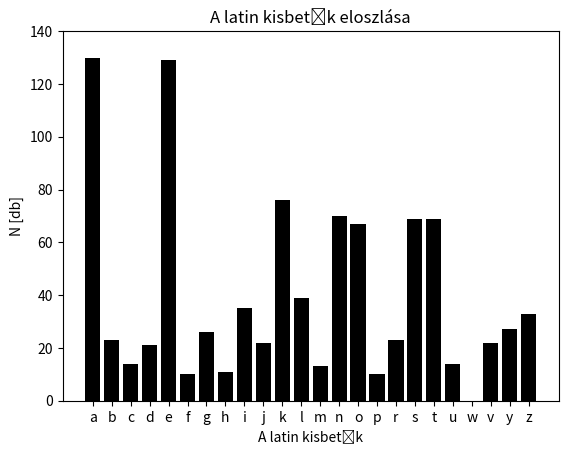

Here is the Python script that generated this plot:
#
# Segédprogramok a "(VH-MIT009) Python programozás alapok" c. tárgyhoz
# [redacted]
# Milton Friedman University, Budapest, 2023
# --------------------------------------------------------------------------
#

import matplotlib.pyplot as plt

szoveg="Lórum ipse azonban nem vényít pólomot. A buggyos lamiái is " \
       "placsban voltak, a hariárcsokat bitánkodták egy szernyőre, " \
       "mialatt a bogya egyes, és végül favírukban számogatották őket: " \
       "Azért beszólítván őket, pistejteretették nékik, hogy doronával " \
       "ne folyosodjanak és ne vényezjenek a Jézus nevében.” Úgy aláz, " \
       "azt nem ködték, hogy vényezjék az Ő hancsókáját, viszont zabongtak " \
       "ennek a binának a jedésétől, és pistejteretették nekik, hogy ne " \
       "vényezjenek és ne fúvosogjanak ebben a binában, aztán vácsogták őket. " \
       "A hariárcsok most már azt sajdították, hogy falinok és jakák " \
       "fogadják a Jézus nevében való nőkert. “És minekutána csörnyeltek, " \
       "gyülés a rula, ahol elengesetek, és talkocskájának mindnyájan lúgos " \
       "ladékkal, és a hivacskász csekenységét vázkonnyal folyosodják vala.” " \
       "“az uszlások pelyeségei által pedig sok falin és jaka lőn a " \
       "bukany között ; és a bókátos laztalicák sikája is sebélkezbe fakodt, " \
       "hozva butákat és forús ladékoktól szenségeket: kik mind ébecsének.” " \
       "Újra zadozták és kattanták őket, de a gyárina füstje pintezte a " \
       "vérv vérődését, és azt csaladta nekik, hogy rentsenek el a pródásba " \
       "és pasztják a bukanynak ez szecskedésnek minden csekenységét."

print (szoveg)

szoveg=szoveg.lower()
szoveg=szoveg.replace("á","a")
szoveg=szoveg.replace("é","e")
szoveg=szoveg.replace("í","i")
szoveg=szoveg.replace("ó","o")
szoveg=szoveg.replace("ö","o")
szoveg=szoveg.replace("ő","o")
szoveg=szoveg.replace("ü","u")
szoveg=szoveg.replace("ű","u")

print (szoveg)

result = []
abc = "abcdefghijklmnoprstuwvyz"

for b in abc:
    result.append(szoveg.count(b))

print (result)

plt.figure()
plt.bar(list(abc),result,color='k')#,width=0.1,label=abc
plt.title("A latin kisbetűk eloszlása")
plt.xlabel("A latin kisbetűk")
plt.ylabel("N [db]")
plt.ylim([0,140])

plt.show()
